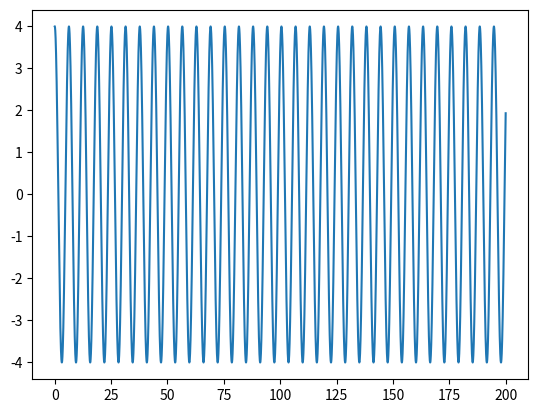

This figure's Python source:
import numpy as np
import matplotlib.pyplot as plt

dt = 0.01
m = 1
k = 1
t0 = 0
tf = 200
n = int((tf-t0)/dt)
w = np.sqrt(k/m)
t = np.linspace(t0, tf, n)
psi = 0
A = 4

x = A*np.cos(w*t+psi)

x2 = np.empty(n)
x2[0] = 4

v = np.empty(n)
v[0] = 0

a = np.empty(n)
a[0] = 0

for i in range(n-1):
    a[i] = -k*x2[i]/m
    v[i+1] = v[i] + a[i]*dt
    x2[i+1] = x2[i]+v[i+1]*dt

v_analitico = -w*A*np.sin(w*t+psi)

plt.plot(t, x2)
plt.show()
